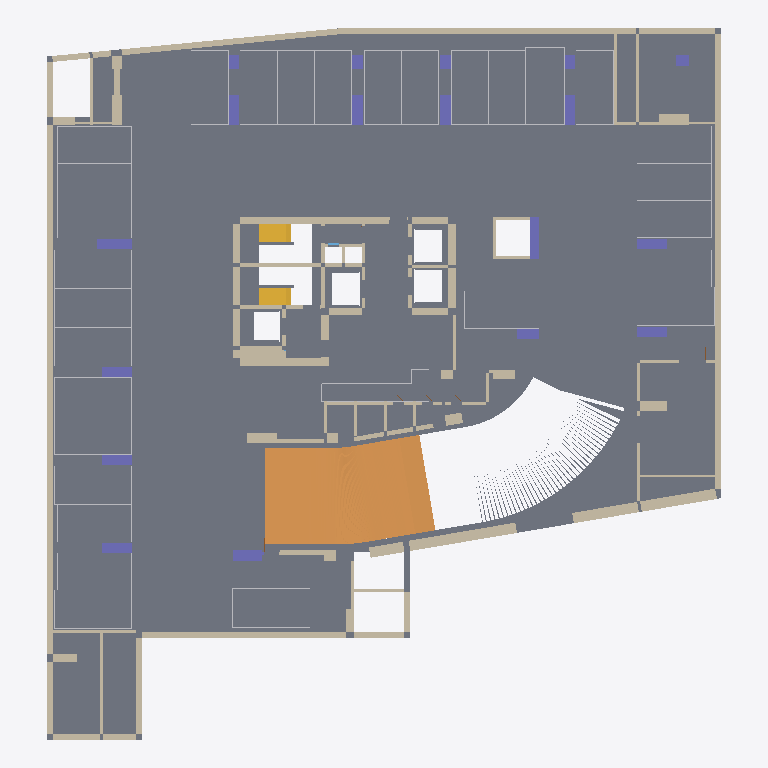
Plan cut of the same IFC building model at storey '지하2층' (level -7.90 m, cut at -6.50 m), seen from above with north up, elements coloured by IFC class: 90 walls (beige), 30 other elements (light grey), 18 columns (violet), 2 stair flights (yellow), 1 slab (grey), 1 ramp flight (orange). Cut surfaces are drawn darker.
Extent 45.4 m × 47.8 m × 3.7 m (x, y, z). Storeys (1): 지하2층 at -7.90 m. Elements (183): 114 IfcWall, 30 IfcBuildingElementProxy, 18 IfcColumn, 11 IfcDoor, 4 IfcStairFlight, 3 IfcSlab, 2 IfcWindow, 1 IfcRampFlight.

HEADER;
FILE_DESCRIPTION(('ViewDefinition[DesignTransferView]'),'2;1');
FILE_NAME('/dev/null','2026-10-20T22:02:51+09:00',(''),(''),'IfcOpenShell 0.9.0','IfcOpenShell 0.9.0','Nobody');
FILE_SCHEMA(('IFC4'));
ENDSEC;
DATA;
#1=IFCPROJECT('1AcC6H5ozTCO_bqrJrUXw0',$,'A32 지하2층',$,$,$,$,(#10),#5);
#12=IFCSITE('0ap8K39n1MiBkVTnl0bGl_',$,'A32 source coordinate system',$,$,$,$,$,$,$,$,$,$,$);
#13=IFCBUILDING('0JUEDPkb5MOBFwrExo_hgU',$,'A32 주거동 · 지하5층–옥탑지붕',$,$,$,$,$,$,$,$,$);
#16=IFCBUILDINGSTOREY('0V$i2tNuHLLwnGOy4$WTUS',$,'지하2층',$,$,#25,$,$,$,-7.9);
#6358=IFCSLAB('17pIVvFP9P_g5Ob9ZTcA32',$,'B2/구조 바닥',$,$,#14284,#6933,$,.FLOOR.);
#4691=IFCRAMPFLIGHT('32naxaPIXVT8H2PDwU1bhf',$,'B2/RAMP / CAD 곡선 경사로',$,$,#14699,#6272,$,$);
#9257=IFCWALL('25KejwifTV5AqE_ouLjp$E',$,'B2/concrete 벽/36',$,$,#14924,#9452,$,$);
#7505=IFCWALL('1uE67sZLDNrOV7vBBFdj7b',$,'B2/concrete 벽/5',$,$,#14404,#7690,$,$);
#7169=IFCWALL('0m9ooGLgHUlRyixspvcWnc',$,'B2/concrete 벽/0',$,$,#14319,#7292,$,$);
#9647=IFCWALL('0CF5J1MqzUdOLIGBeBTusL',$,'B2/concrete 벽/41',$,$,#14674,#9721,$,$);
#11302=IFCWALL('3qe8WBv9PHx8ACO8YakQk6',$,'B2/concrete 벽/71',$,$,#14984,#11339,$,$);
#8852=IFCWALL('2QhJkuMFrQ$RflnxrHkwyo',$,'B2/concrete 벽/29',$,$,#14434,#8939,$,$);
#11343=IFCWALL('2EVCPSfjbUTPnVquxc18bD',$,'B2/concrete 벽/72',$,$,#14294,#11380,$,$);
#9996=IFCWALL('19LQooSK1Rq9UJ32q6rFX8',$,'B2/concrete 벽/47',$,$,#14964,#10107,$,$);
#11425=IFCWALL('2n5FQVafbQQhGEpcR_Kjef',$,'B2/concrete 벽/74',$,$,#14419,#11462,$,$);
#11384=IFCWALL('0gwb0IZU1GNuzzE7mmpsb4',$,'B2/concrete 벽/73',$,$,#14614,#11421,$,$);
#11059=IFCWALL('3ELBHzeh9VPP9IypvPdEpT',$,'B2/concrete 벽/66',$,$,#14554,#11120,$,$);
#7053=IFCSTAIRFLIGHT('3bYi0qqRDIzBtUB$sIhz0M',$,'B2/STAIR/2/0/0',$,$,#14664,#7107,$,9,9,0.18888888888888888,0.26,.STRAIGHT.);
#8807=IFCWALL('3a4qXPk_rPuOa3okRb1gCH',$,'B2/concrete 벽/28',$,$,#15009,#8848,$,$);
#6937=IFCSTAIRFLIGHT('2VKzI0JBLQlAUhLWQN6680',$,'B2/STAIR/0/0/0',$,$,#14364,#6991,$,9,9,0.18888888888888888,0.26,.STRAIGHT.);
#10997=IFCWALL('2CM8DooqTNBu00mk1pNaIi',$,'B2/concrete 벽/65',$,$,#14804,#11055,$,$);
#7454=IFCWALL('0$zQSP_71U$ggasH2nR_kj',$,'B2/concrete 벽/4',$,$,#14189,#7501,$,$);
#8613=IFCWALL('2qet4nQuXHcvClFFB$EsTb',$,'B2/concrete 벽/24',$,$,#14049,#8650,$,$);
#7404=IFCWALL('0PLKRBCwLJph5lzNFAk_E2',$,'B2/concrete 벽/3',$,$,#14314,#7450,$,$);
#3943=IFCCOLUMN('1CqKDqJHfJzguoXOZ2FJq1',$,'B2/기둥/13',$,$,#14439,#3982,$,.COLUMN.);
#9161=IFCWALL('1RqE6Ci2zIyPHOXVLWppBA',$,'B2/concrete 벽/34',$,$,#14719,#9208,$,$);
#10934=IFCWALL('2vbji4pXfVMO99K4aQ_TMW',$,'B2/concrete 벽/64',$,$,#14599,#10993,$,$);
#3574=IFCCOLUMN('1SRV6dgEDKOvD3e0DQObeT',$,'B2/기둥/4',$,$,#14144,#3611,$,.COLUMN.);
#3656=IFCCOLUMN('33KsejvUPQ09iFLxnGmo8_',$,'B2/기둥/6',$,$,#14254,#3693,$,.COLUMN.);
#3697=IFCCOLUMN('2_HVDjsN5PAB9OIb3sGMRr',$,'B2/기둥/7',$,$,#14559,#3734,$,.COLUMN.);
#7833=IFCWALL('3kY8wjI_TONhYHZzg04TtU',$,'B2/concrete 벽/9',$,$,#14119,#7906,$,$);
#9499=IFCWALL('1VHKifa_rKj8MJhE3YzpDj',$,'B2/concrete 벽/38',$,$,#14849,#9545,$,$);
#8094=IFCWALL('0seJeiBC5OPeAzxI3dNyVU',$,'B2/concrete 벽/14',$,$,#14069,#8151,$,$);
#3403=IFCCOLUMN('0hptvK_cvPuhMgddQ$6OKx',$,'B2/기둥/0',$,$,#14059,#3447,$,.COLUMN.);
#9876=IFCWALL('19pHZsII9SXBOjwkVIXwBF',$,'B2/concrete 벽/45',$,$,#14094,#9933,$,$);
#8155=IFCWALL('1pczHqy1bMgAY5altluk0a',$,'B2/concrete 벽/15',$,$,#14694,#8202,$,$);
#8707=IFCWALL('308Uav57zT8Oi_z$KdHB2T',$,'B2/concrete 벽/26',$,$,#14639,#8752,$,$);
#3451=IFCCOLUMN('32$mnCZ2DMHfT0cD5XpMQ1',$,'B2/기둥/1',$,$,#14054,#3488,$,.COLUMN.);
#3492=IFCCOLUMN('2grPjSVZLRI8ZFiSbytFLh',$,'B2/기둥/2',$,$,#14324,#3529,$,.COLUMN.);
#3533=IFCCOLUMN('1yAOEoe9jL9hD3QYzHVMQj',$,'B2/기둥/3',$,$,#14529,#3570,$,.COLUMN.);
#3615=IFCCOLUMN('32PV6CW0fSueLLAEgdz4JE',$,'B2/기둥/5',$,$,#14244,#3652,$,.COLUMN.);
#3861=IFCCOLUMN('2YZAI3APbGCAutvPVm07QI',$,'B2/기둥/11',$,$,#14214,#3898,$,.COLUMN.);
#3902=IFCCOLUMN('2yFQfAs9fSRflGI181Vrrg',$,'B2/기둥/12',$,$,#14684,#3939,$,.COLUMN.);
#3986=IFCCOLUMN('3ZVrMnkajTKfMT49w9HGN3',$,'B2/기둥/14',$,$,#14289,#4023,$,.COLUMN.);
#8988=IFCWALL('3_mAgXgLzJhBm1ktxP$8YU',$,'B2/concrete 벽/31',$,$,#14239,#9045,$,$);
#8654=IFCWALL('23H_B_CyzH08Naet9OmUzH',$,'B2/concrete 벽/25',$,$,#15004,#8703,$,$);
#9937=IFCWALL('3QS$8wQgDOsvoxzvZGbYlR',$,'B2/concrete 벽/46',$,$,#14174,#9992,$,$);
#7739=IFCWALL('2zI43R_5rRZPUyhCpDsCY$',$,'B2/concrete 벽/7',$,$,#14604,#7778,$,$);
#9825=IFCWALL('3jeKmFueLO4R9PY4A_6oY$',$,'B2/concrete 벽/44',$,$,#14889,#9872,$,$);
#7296=IFCWALL('0TJQvruU5RGBdc0mC_6XVm',$,'B2/concrete 벽/1',$,$,#14449,#7357,$,$);
#11733=IFCWALL('3v_DlVL8rGNBxPbdjUlQmm',$,'B2/partition 벽/5',$,$,#14384,#11770,$,$);
#9590=IFCWALL('1coWqZ075TSOfVCNFKMtOl',$,'B2/concrete 벽/40',$,$,#14159,#9643,$,$);
#8206=IFCWALL('2HYwe6GbDI485Z1ZimSWd3',$,'B2/concrete 벽/16',$,$,#14209,#8255,$,$);
#8304=IFCWALL('1oY6iEYEzS4AqdriIAjzX1',$,'B2/concrete 벽/18',$,$,#14624,#8353,$,$);
#9049=IFCWALL('06GKBcKerIRQV6D7ztc_Zy',$,'B2/concrete 벽/32',$,$,#14479,#9092,$,$);
#10764=IFCWALL('0JUXwqiY5LWOzUlng0UV$2',$,'B2/concrete 벽/61',$,$,#14589,#10824,$,$);
#3034=IFCBUILDINGELEMENTPROXY('1RkSmzP_9NPPfHwNAIIcik',$,'B2/주차구획/191',$,'B2/주차구획/191',#14309,#3177,$,.USERDEFINED.);
#10658=IFCWALL('0w3sRXguDTuwSp8qxYHJxs',$,'B2/concrete 벽/59',$,$,#14414,#10717,$,$);
#11220=IFCWALL('2OttWuTW5MNB5Qf1MTQLci',$,'B2/concrete 벽/69',$,$,#14224,#11257,$,$);
#3820=IFCCOLUMN('3MqeT2_IXI39BuEsIr1G8b',$,'B2/기둥/10',$,$,#14474,#3857,$,.COLUMN.);
#1258=IFCBUILDINGELEMENTPROXY('1FkaU5NUjL2PebZSlQ0yDV',$,'B2/주차구획/175',$,'B2/주차구획/175',#14634,#1365,$,.USERDEFINED.);
#1147=IFCBUILDINGELEMENTPROXY('2$KllctAHJZx39Mi3H_gKZ',$,'B2/주차구획/174',$,'B2/주차구획/174',#14079,#1254,$,.USERDEFINED.);
#814=IFCBUILDINGELEMENTPROXY('1BJy$9gPHMswrEgLq$snTc',$,'B2/주차구획/171',$,'B2/주차구획/171',#14909,#921,$,.USERDEFINED.);
#34=IFCBUILDINGELEMENTPROXY('1L05N6EwPHDhlAknZWsZmb',$,'B2/주차구획/164',$,'B2/주차구획/164',#14354,#144,$,.USERDEFINED.);
#11124=IFCWALL('2HTEaxgZLGhwKFEzxwVJZL',$,'B2/concrete 벽/67',$,$,#14969,#11175,$,$);
#10605=IFCWALL('1r2iV3bkLH9PQFzANOas2R',$,'B2/concrete 벽/58',$,$,#14564,#10654,$,$);
#7910=IFCWALL('11oMf9WZnUjxggQKkDv380',$,'B2/concrete 벽/10',$,$,#14944,#7949,$,$);
#8756=IFCWALL('0EUMSK6ZXNDhNeYAqEzild',$,'B2/concrete 벽/27',$,$,#14979,#8803,$,$);
#481=IFCBUILDINGELEMENTPROXY('07b1yrbB5Lsvcx4WAJ2rAq',$,'B2/주차구획/168',$,'B2/주차구획/168',#14864,#588,$,.USERDEFINED.);
#9212=IFCWALL('2RKG2UJV1HowtfompaIIbK',$,'B2/concrete 벽/35',$,$,#14644,#9253,$,$);
#1369=IFCBUILDINGELEMENTPROXY('2AX0BU0F9LJeXaxkH4Uesx',$,'B2/주차구획/176',$,'B2/주차구획/176',#14879,#1476,$,.USERDEFINED.);
#8943=IFCWALL('0GgKYmr1vVDxdLThiJiwFt',$,'B2/concrete 벽/30',$,$,#14519,#8984,$,$);
#370=IFCBUILDINGELEMENTPROXY('0UT_koz8DV4BhXfjFJ0pMm',$,'B2/주차구획/167',$,'B2/주차구획/167',#14629,#477,$,.USERDEFINED.);
#8516=IFCWALL('2aoaE121HT2AjwyKNP4DM_',$,'B2/concrete 벽/22',$,$,#14124,#8560,$,$);
#9456=IFCWALL('34VbwgXKjIEQ9PgTlFVFMx',$,'B2/concrete 벽/37',$,$,#14729,#9495,$,$);
#7782=IFCWALL('01$8KXm9HR6OFlSLQqZ1sP',$,'B2/concrete 벽/8',$,$,#14179,#7829,$,$);
#9772=IFCWALL('3ZYPs0OsTLAhbXLK5w3mZb',$,'B2/concrete 벽/43',$,$,#14609,#9821,$,$);
#10162=IFCWALL('1DPE6kWMDLcRzLqXBNUI9w',$,'B2/concrete 벽/49',$,$,#14109,#10215,$,$);
#1813=IFCBUILDINGELEMENTPROXY('3cbu6R0KXTfPU5KslE5Snx',$,'B2/주차구획/180',$,'B2/주차구획/180',#14334,#1920,$,.USERDEFINED.);
#8449=IFCWALL('138I6hWTXHXAEKzDJJ84JU',$,'B2/concrete 벽/21',$,$,#14714,#8512,$,$);
#1702=IFCBUILDINGELEMENTPROXY('0rxKg1XznU3eAcdIUxBJlV',$,'B2/주차구획/179',$,'B2/주차구획/179',#14619,#1809,$,.USERDEFINED.);
#9096=IFCWALL('2TxA28DzHTqxilfI337kms',$,'B2/concrete 벽/33',$,$,#14524,#9157,$,$);
#1480=IFCBUILDINGELEMENTPROXY('1l9StnI3fS3fBss1KfT0Lw',$,'B2/주차구획/177',$,'B2/주차구획/177',#14809,#1587,$,.USERDEFINED.);
#2257=IFCBUILDINGELEMENTPROXY('10jv7zXfPQUfzh09IzLIvi',$,'B2/주차구획/184',$,'B2/주차구획/184',#14514,#2364,$,.USERDEFINED.);
#2368=IFCBUILDINGELEMENTPROXY('003LNC82TTVufAsw4fWtOT',$,'B2/주차구획/185',$,'B2/주차구획/185',#14349,#2475,$,.USERDEFINED.);
#3779=IFCCOLUMN('37u4YjSqzGDwA9oUlXLMm1',$,'B2/기둥/9',$,$,#14104,#3816,$,.COLUMN.);
#4027=IFCCOLUMN('2AvJNc1JvJ_eMQA2h1ZDWr',$,'B2/기둥/15',$,$,#14779,#4064,$,.COLUMN.);
#11507=IFCWALL('3pMfWtDUXUg8A0mw2y1J3p',$,'B2/partition 벽/0',$,$,#14249,#11555,$,$);
#1036=IFCBUILDINGELEMENTPROXY('1SqbhIawHM9g34c_0BfTxq',$,'B2/주차구획/173',$,'B2/주차구획/173',#14279,#1143,$,.USERDEFINED.);
#3292=IFCBUILDINGELEMENTPROXY('09n$o2n1bIsh2ZH_O1DVCG',$,'B2/주차구획/193',$,'B2/주차구획/193',#14974,#3399,$,.USERDEFINED.);
#592=IFCBUILDINGELEMENTPROXY('3_JCQkEKbOR8maTjuzf0pz',$,'B2/주차구획/169',$,'B2/주차구획/169',#14799,#699,$,.USERDEFINED.);
#925=IFCBUILDINGELEMENTPROXY('0In13KUazGhR$I83PPuv1a',$,'B2/주차구획/172',$,'B2/주차구획/172',#14099,#1032,$,.USERDEFINED.);
#2923=IFCBUILDINGELEMENTPROXY('0B7tWUMxHTah5w5NNkvruc',$,'B2/주차구획/190',$,'B2/주차구획/190',#14139,#3030,$,.USERDEFINED.);
#4109=IFCCOLUMN('3vFUWDDcTIyAnx1nioa1AK',$,'B2/기둥/17',$,$,#14884,#4146,$,.COLUMN.);
#12495=IFCWALL('13xvn5EP5UAAFKvPPLolVU',$,'B2/partition 벽/23',$,$,#14594,#12538,$,$);
#3738=IFCCOLUMN('16mZ5d6tzOzB3RX2tvPBG7',$,'B2/기둥/8',$,$,#14164,#3775,$,.COLUMN.);
#4068=IFCCOLUMN('1g_pt5XObMchKlAXY0lYKc',$,'B2/기둥/16',$,$,#14794,#4105,$,.COLUMN.);
#11179=IFCWALL('1M7bOo9sHSwwSoZlUqo3vA',$,'B2/concrete 벽/68',$,$,#14494,#11216,$,$);
#11692=IFCWALL('3MZ6muvQbOARROpjljT3E2',$,'B2/partition 벽/4',$,$,#14084,#11729,$,$);
#1924=IFCBUILDINGELEMENTPROXY('0Udk9CIzzGsvMrHv2OgB_A',$,'B2/주차구획/181',$,'B2/주차구획/181',#14484,#2031,$,.USERDEFINED.);
#11643=IFCWALL('27v0EjPVjLk9e1uZAmX4Fb',$,'B2/partition 벽/3',$,$,#14194,#11688,$,$);
#148=IFCBUILDINGELEMENTPROXY('3N7mOWcyvG2xJvflnJ7lPd',$,'B2/주차구획/165',$,'B2/주차구획/165',#14274,#255,$,.USERDEFINED.);
#10885=IFCWALL('10V8CdKanNghcLzcUU9J8n',$,'B2/concrete 벽/63',$,$,#14869,#10930,$,$);
#11261=IFCWALL('3yWo7bT2rSpA6uxP8k6CCF',$,'B2/concrete 벽/70',$,$,#14649,#11298,$,$);
#7994=IFCWALL('17dXneJQLGoQ_iq9Hu4v7X',$,'B2/concrete 벽/12',$,$,#14669,#8043,$,$);
#8400=IFCWALL('2cg6Ov38nLwOO3G366Rm3C',$,'B2/concrete 벽/20',$,$,#14824,#8445,$,$);
#12407=IFCWALL('1tgRw3IgDTrOkODCg8G3AQ',$,'B2/partition 벽/21',$,$,#14989,#12446,$,$);
#2146=IFCBUILDINGELEMENTPROXY('3$XyAkVurGiga$_cFmRdIt',$,'B2/주차구획/183',$,'B2/주차구획/183',#14424,#2253,$,.USERDEFINED.);
#10828=IFCWALL('15tevAdNHV79lyL8_VT74G',$,'B2/concrete 벽/62',$,$,#14504,#10881,$,$);
#259=IFCBUILDINGELEMENTPROXY('3jYZIj9NjPPQ9I86EixSBD',$,'B2/주차구획/166',$,'B2/주차구획/166',#14344,#366,$,.USERDEFINED.);
#3181=IFCBUILDINGELEMENTPROXY('24$KLR_vvH4QcjB$gzFnUj',$,'B2/주차구획/192',$,'B2/주차구획/192',#14409,#3288,$,.USERDEFINED.);
#10552=IFCWALL('0masnCYdXT4e7NeFPSvdSH',$,'B2/concrete 벽/57',$,$,#14679,#10601,$,$);
#2812=IFCBUILDINGELEMENTPROXY('0Nx4pg_39MFfC78eJVyGCw',$,'B2/주차구획/189',$,'B2/주차구획/189',#14089,#2919,$,.USERDEFINED.);
#11815=IFCWALL('3sihiLvePNPRPP7aGLX9PX',$,'B2/partition 벽/7',$,$,#14219,#11854,$,$);
#12282=IFCWALL('2gDu4dALnOlRyRvcPE0ERG',$,'B2/partition 벽/18',$,$,#14959,#12319,$,$);
#1591=IFCBUILDINGELEMENTPROXY('0V0oJHXePQJOKQJv7mwidn',$,'B2/주차구획/178',$,'B2/주차구획/178',#14819,#1698,$,.USERDEFINED.);
#2035=IFCBUILDINGELEMENTPROXY('3y2sBkT0zRKhoFJX$WabsB',$,'B2/주차구획/182',$,'B2/주차구획/182',#14184,#2142,$,.USERDEFINED.);
#12104=IFCWALL('0d1$vzG6DLC9fcsKZpAgXE',$,'B2/partition 벽/14',$,$,#14999,#12143,$,$);
#12192=IFCWALL('13xpZ0UHHL7v6mM2XBk80M',$,'B2/partition 벽/16',$,$,#14229,#12237,$,$);
#10111=IFCWALL('0We7bDOfnM8ujMRj9yitFU',$,'B2/concrete 벽/48',$,$,#14489,#10158,$,$);
#11466=IFCWALL('0EL$LLlkLGwOXDEsuIOtf4',$,'B2/concrete 벽/75',$,$,#14499,#11503,$,$);
#8564=IFCWALL('3f$wI$a91T9wh1h2KsliQk',$,'B2/concrete 벽/23',$,$,#14774,#8609,$,$);
#2701=IFCBUILDINGELEMENTPROXY('3TWgfMrcPKPeK$QHyY7veE',$,'B2/주차구획/188',$,'B2/주차구획/188',#14259,#2808,$,.USERDEFINED.);
#2590=IFCBUILDINGELEMENTPROXY('0T8sGRKrzUuAWjmqwxK_5b',$,'B2/주차구획/187',$,'B2/주차구획/187',#14199,#2697,$,.USERDEFINED.);
#11774=IFCWALL('3t6rIOfkTMgh$HUFYL4NI4',$,'B2/partition 벽/6',$,$,#14394,#11811,$,$);
#10219=IFCWALL('0SJNXdi4TJzebQ1UajzPCV',$,'B2/concrete 벽/50',$,$,#14379,#10268,$,$);
#10321=IFCWALL('2wGhvjJszRGRmsFdCyoyGa',$,'B2/concrete 벽/52',$,$,#14739,#10368,$,$);
#10511=IFCWALL('3g80nvvhzN08Z0U34QRU3C',$,'B2/concrete 벽/56',$,$,#14744,#10548,$,$);
#7361=IFCWALL('1VzP7OLyDSN9ehJ8Scrhsj',$,'B2/concrete 벽/2',$,$,#14374,#7400,$,$);
#10417=IFCWALL('2Fz6wvcXLQyBH8mtq$BhgH',$,'B2/concrete 벽/54',$,$,#14329,#10464,$,$);
#2479=IFCBUILDINGELEMENTPROXY('05DMhZYR9KRebeV2xI_WLw',$,'B2/주차구획/186',$,'B2/주차구획/186',#14429,#2586,$,.USERDEFINED.);
#10272=IFCWALL('3iYcEq2grNCQi8yNLjtGUt',$,'B2/concrete 벽/51',$,$,#14539,#10317,$,$);
#8259=IFCWALL('29c4nt$fLTPgI71RM4lpZ3',$,'B2/concrete 벽/17',$,$,#14534,#8300,$,$);
#8357=IFCWALL('0ziOZ32l5SyAuCxVUyVFnM',$,'B2/concrete 벽/19',$,$,#14904,#8396,$,$);
#11600=IFCWALL('3vGKLw9IXHiQmuMX1Qp5BS',$,'B2/partition 벽/2',$,$,#14814,#11639,$,$);
#12147=IFCWALL('2woe4onrvO9ekiId6NHxfa',$,'B2/partition 벽/15',$,$,#14749,#12188,$,$);
#12241=IFCWALL('3YGMyOiTzU4uj4U9TxgijN',$,'B2/partition 벽/17',$,$,#14264,#12278,$,$);
#9725=IFCWALL('3qgmdaLUbOiQgOepzRP0dI',$,'B2/concrete 벽/42',$,$,#14579,#9768,$,$);
#8047=IFCWALL('1mVLOQI0HPPOoePZbGx$j6',$,'B2/concrete 벽/13',$,$,#14584,#8090,$,$);
#10372=IFCWALL('3bOcKo8s1PehgAAD5xuyDH',$,'B2/concrete 벽/53',$,$,#14339,#10413,$,$);
#12450=IFCWALL('3MCMNzCdbI6Axog3e3mGwp',$,'B2/partition 벽/22',$,$,#14784,#12491,$,$);
#703=IFCBUILDINGELEMENTPROXY('0ChnSTP3LMdgAS6ukhNlNK',$,'B2/주차구획/170',$,'B2/주차구획/170',#14509,#810,$,.USERDEFINED.);
#7953=IFCWALL('1ggZQo3ZLToxaikXh0wn$F',$,'B2/concrete 벽/11',$,$,#14689,#7990,$,$);
#10468=IFCWALL('30PhyA69HGrgRvTkekc$2E',$,'B2/concrete 벽/55',$,$,#14874,#10507,$,$);
#10721=IFCWALL('1SUE7sBjbTKfBUwCTNv6Gd',$,'B2/concrete 벽/60',$,$,#14994,#10760,$,$);
#12542=IFCWALL('1DsPwSo65TjfNoo6vylcEE',$,'B2/partition 벽/24',$,$,#15014,#12579,$,$);
ENDSEC;
